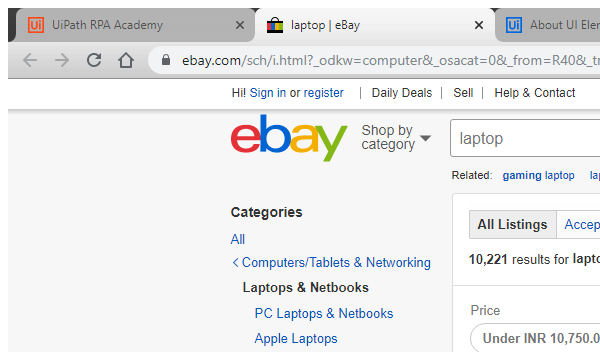
Task: Send DTE Reminder
Workflow: L5P1

Step 1: Attach Browser 'chrome.exe  laptop  eBay' in window 'laptop | eBay' (chrome.exe)

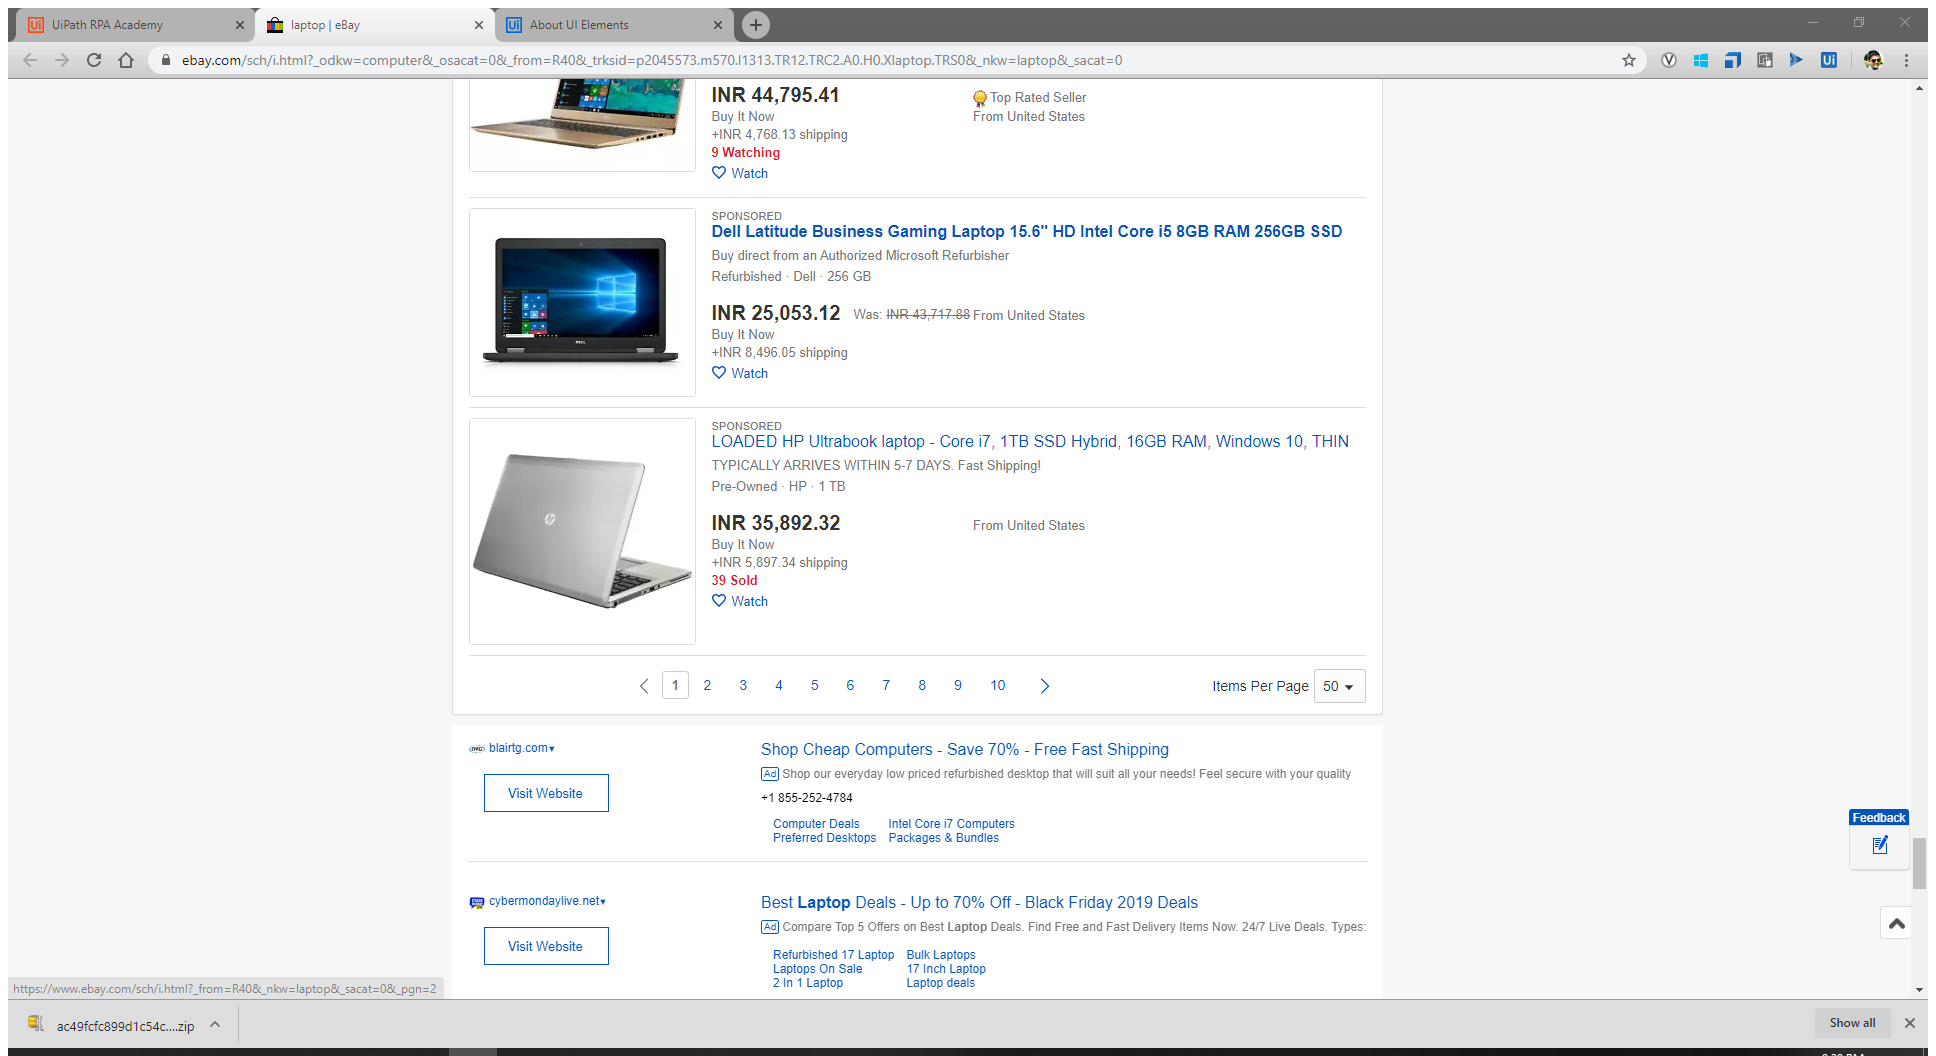
Step 2: Attach Browser 'LaptopeBay Page' in window 'laptop | eBay' (chrome.exe)

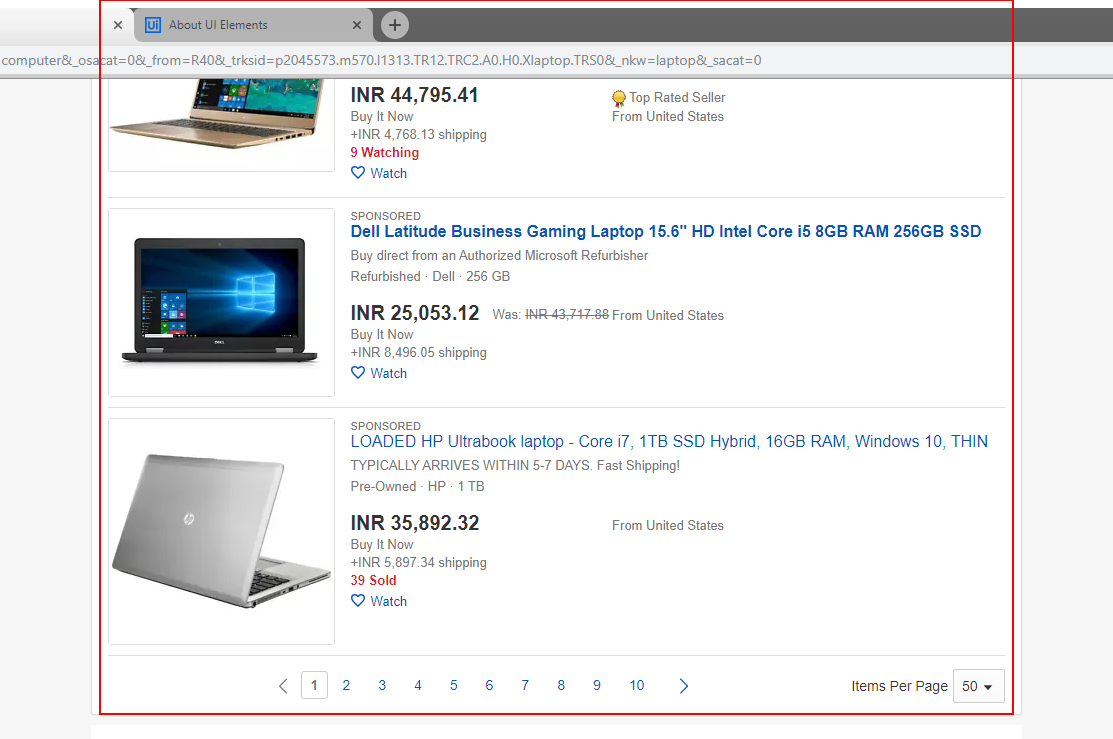
Step 3: get-text from the list